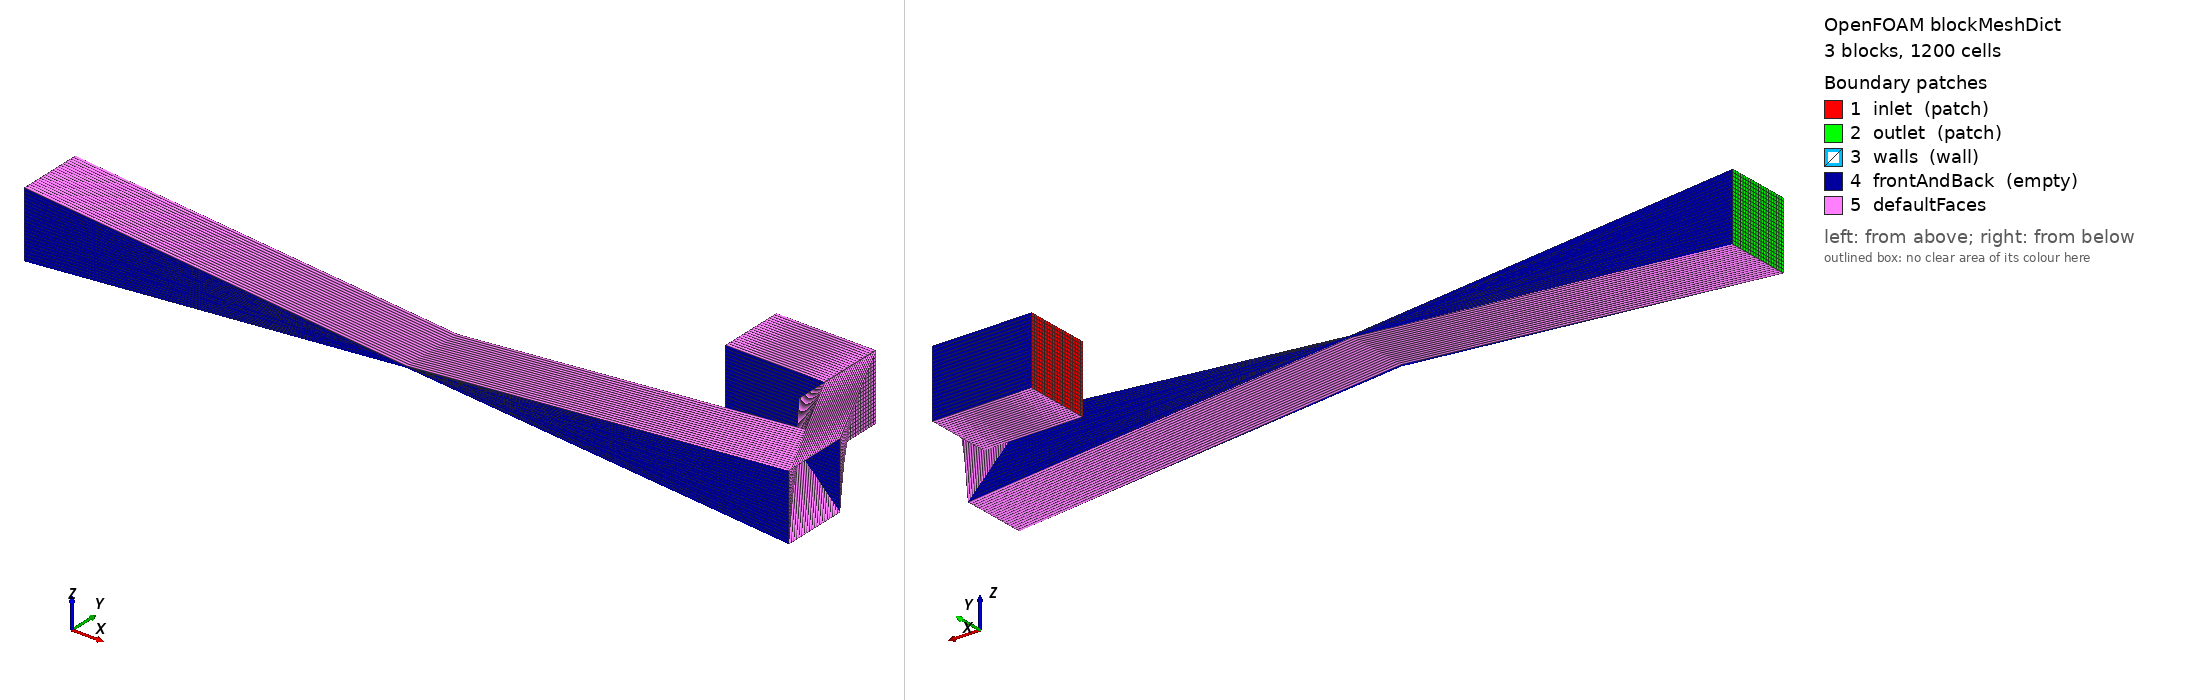

OpenFOAM case: the mesh blockMesh builds from blockMeshDict, 3 block(s), 1200 cells. Boundary patches (legend numbers): 1 inlet (patch), 2 outlet (patch), 3 walls (wall), 4 frontAndBack (empty), 5 defaultFaces. Left view from above one corner, right view from below the opposite corner. Boundary conditions: 6 field file(s) under 0/; 4 of 5 drawn patches have an entry in a shipped field file.

=== system/blockMeshDict ===
FoamFile
{
    version     2.0;
    format      ascii;
    class       dictionary;
    object      blockMeshDict;
}
// * * * * * * * * * * * * * * * * * * * * * * * * * * * * * * * * * * * * * //

scale   0.001;

vertices
(
    // Block 0 - inlet straight section
    (-50 25 25)     // 0
    (-50 25 -25)    // 1
    (-50 -25 -25)   // 2
    (-50 -25 25)    // 3
    (25 25 25)      // 4
    (25 25 -25)     // 5
    (25 -25 -25)    // 6
    (25 -25 25)     // 7

    // Block 1 - bend section
    (25 0 25)       // 8
    (25 0 -25)      // 9
    (25 -50 -25)    // 10
    (25 -50 25)     // 11

    // Block 2 - outlet straight section
    (-500 -75 25)   // 12
    (-500 -75 -25)  // 13
    (-500 -125 -25) // 14
    (-500 -125 25)  // 15

    // Additional vertices at x=75 for proper block topology
    (75 -75 25)     // 16
    (75 -75 -25)    // 17
    (75 -125 -25)   // 18
    (75 -125 25)    // 19

    // Vertices at x=-500 for outlet block
    (-500 -75 25)   // 20
    (-500 -75 -25)  // 21
    (-500 -125 -25) // 22
    (-500 -125 25)  // 23
);

blocks
(
    hex (0 3 2 1 4 7 6 5) (20 20 1) simpleGrading (1 1 1)
    hex (4 7 11 8 16 19 18 17) (20 20 1) simpleGrading (1 1 1)
    hex (21 22 23 20 16 19 18 17) (20 20 1) simpleGrading (1 1 1)
);

edges
(
);

boundary
(
    inlet
    {
        type patch;
        faces
        (
            (0 1 2 3)
        );
    }
    outlet
    {
        type patch;
        faces
        (
            (21 22 23 20)
        );
    }
    walls
    {
        type wall;
        faces
        (
            (0 4 5 1)
            (3 7 6 2)
            (7 11 10 6)
            (11 15 14 10)
            (16 19 18 17)
        );
    }
    frontAndBack
    {
        type empty;
        faces
        (
            (0 1 5 4)
            (3 2 6 7)
            (4 7 11 8)
            (8 11 15 12)
            (16 19 18 17)
            (17 18 22 21)
            (16 17 21 20)
            (19 16 20 23)
            (18 19 23 22)
        );
    }
);

mergePatchPairs
(
);

// ************************************************************************* //

=== 0/T ===
FoamFile
{
    version     2.0;
    format      ascii;
    class       volScalarField;
    object      T;
}
// * * * * * * * * * * * * * * * * * * * * * * * * * * * * * * * * * * * * * //

dimensions      [0 0 0 1 0 0 0];

internalField   uniform 300;

boundaryField
{
    inlet
    {
        type            fixedValue;
        value           uniform 1500;
    }

    outlet
    {
        type            zeroGradient;
    }

    walls
    {
        type            zeroGradient;
    }

    frontAndBack
    {
        type            empty;
    }
}

// ************************************************************************* //

=== 0/U ===
FoamFile
{
    version     2.0;
    format      ascii;
    class       volVectorField;
    object      U;
}
// * * * * * * * * * * * * * * * * * * * * * * * * * * * * * * * * * * * * * //

dimensions      [0 1 -1 0 0 0 0];

internalField   uniform (0 0 0);

boundaryField
{
    inlet
    {
        type            flowRateInletVelocity;
        massFlowRate    0.5;
        profile         turbulentBL;
        value           uniform (0 0 0);
    }

    outlet
    {
        type            pressureInletOutletVelocity;
        value           uniform (0 0 0);
    }

    walls
    {
        type            noSlip;
    }

    frontAndBack
    {
        type            empty;
    }
}

// ************************************************************************* //

=== 0/alphat ===
FoamFile
{
    version     2.0;
    format      ascii;
    class       volScalarField;
    object      alphat;
}
// * * * * * * * * * * * * * * * * * * * * * * * * * * * * * * * * * * * * * //

dimensions      [1 -1 -1 0 0 0 0];

internalField   uniform 0;

boundaryField
{
    inlet
    {
        type            calculated;
        value           uniform 0;
    }

    outlet
    {
        type            calculated;
        value           uniform 0;
    }

    walls
    {
        type            compressible::alphatWallFunction;
        Prt             0.85;
        value           uniform 0;
    }

    frontAndBack
    {
        type            empty;
    }
}

// ************************************************************************* //

=== 0/epsilon ===
FoamFile
{
    version     2.0;
    format      ascii;
    class       volScalarField;
    object      epsilon;
}
// * * * * * * * * * * * * * * * * * * * * * * * * * * * * * * * * * * * * * //

dimensions      [0 2 -3 0 0 0 0];

internalField   uniform 10;

boundaryField
{
    inlet
    {
        type            turbulentMixingLengthDissipationRateInlet;
        mixingLength    0.005;
        value           uniform 10;
    }

    outlet
    {
        type            inletOutlet;
        inletValue      uniform 10;
        value           uniform 10;
    }

    walls
    {
        type            epsilonWallFunction;
        value           uniform 10;
    }

    frontAndBack
    {
        type            empty;
    }
}

// ************************************************************************* //

=== 0/k ===
FoamFile
{
    version     2.0;
    format      ascii;
    class       volScalarField;
    object      k;
}
// * * * * * * * * * * * * * * * * * * * * * * * * * * * * * * * * * * * * * //

dimensions      [0 2 -2 0 0 0 0];

internalField   uniform 1;

boundaryField
{
    inlet
    {
        type            turbulentIntensityKineticEnergyInlet;
        intensity       0.05;
        value           uniform 1;
    }

    outlet
    {
        type            inletOutlet;
        inletValue      uniform 1;
        value           uniform 1;
    }

    walls
    {
        type            kqRWallFunction;
        value           uniform 1;
    }

    frontAndBack
    {
        type            empty;
    }
}

// ************************************************************************* //

=== 0/p ===
FoamFile
{
    version     2.0;
    format      ascii;
    class       volScalarField;
    object      p;
}
// * * * * * * * * * * * * * * * * * * * * * * * * * * * * * * * * * * * * * //

dimensions      [1 -1 -2 0 0 0 0];

internalField   uniform 110000;

boundaryField
{
    inlet
    {
        type            fixedValue;
        value           uniform 110000;
    }

    outlet
    {
        type            zeroGradient;
    }

    walls
    {
        type            zeroGradient;
    }

    frontAndBack
    {
        type            empty;
    }
}

// ************************************************************************* //
